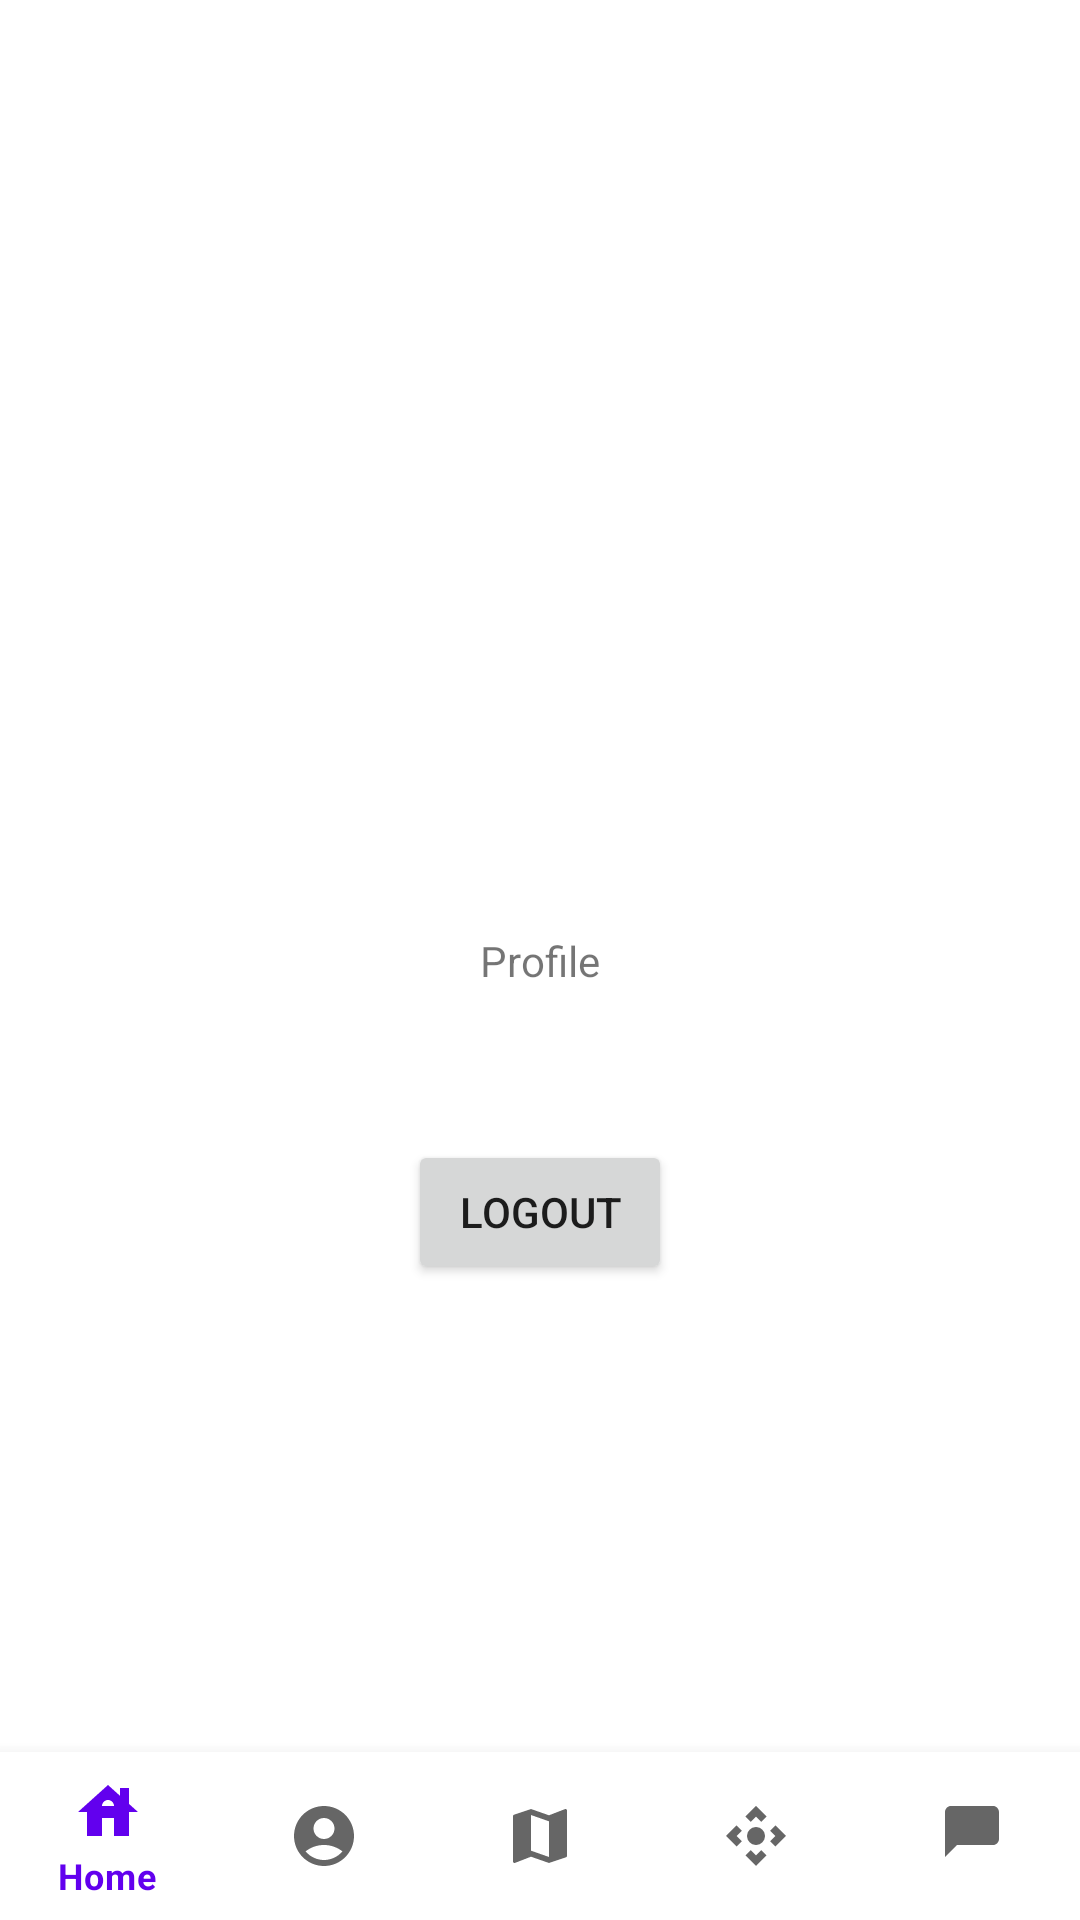

The Android layout XML behind this screen, and the referenced resources:
<!-- AndroidManifest.xml: application theme Theme.RentLink -->
<!-- res/layout/activity_profile.xml -->
<?xml version="1.0" encoding="utf-8"?>
<androidx.constraintlayout.widget.ConstraintLayout xmlns:android="http://schemas.android.com/apk/res/android"
    xmlns:app="http://schemas.android.com/apk/res-auto"
    xmlns:tools="http://schemas.android.com/tools"
    android:layout_width="match_parent"
    android:layout_height="match_parent"
    tools:context=".ProfileActivity">

    <TextView
        android:layout_width="wrap_content"
        android:layout_height="wrap_content"
        android:text="Profile"
        app:layout_constraintBottom_toBottomOf="parent"
        app:layout_constraintEnd_toEndOf="parent"
        app:layout_constraintStart_toStartOf="parent"
        app:layout_constraintTop_toTopOf="parent" />

    <Button
        android:id="@+id/buttonLogout"
        android:layout_width="wrap_content"
        android:layout_height="wrap_content"
        android:layout_marginBottom="212dp"
        android:text="Logout"
        app:layout_constraintBottom_toBottomOf="parent"
        app:layout_constraintEnd_toEndOf="parent"
        app:layout_constraintStart_toStartOf="parent" />

    <com.google.android.material.bottomnavigation.BottomNavigationView
        android:id="@+id/bottomNavigationView"
        android:layout_width="match_parent"
        android:layout_height="wrap_content"
        android:layout_gravity="bottom"
        app:layout_constraintBottom_toBottomOf="parent"
        app:menu="@menu/bottom_navigation_menu" />

</androidx.constraintlayout.widget.ConstraintLayout>
<!-- resources referenced by this layout -->
<resources>
  <style name="Theme.RentLink" parent="Theme.MaterialComponents.Light.NoActionBar">
          
          <item name="colorPrimary">@color/purple_500</item>
          <item name="colorPrimaryVariant">@color/purple_700</item>
          <item name="colorOnPrimary">@color/white</item>
          
          <item name="colorSecondary">@color/teal_200</item>
          <item name="colorSecondaryVariant">@color/teal_700</item>
          <item name="colorOnSecondary">@color/black</item>
          
          <item name="android:statusBarColor">?attr/colorPrimaryVariant</item>
          
      </style>
  <color name="purple_500">#FF6200EE</color>
  <color name="purple_700">#FF3700B3</color>
  <color name="white">#FFFFFFFF</color>
  <color name="teal_200">#FF03DAC5</color>
  <color name="teal_700">#FF018786</color>
  <color name="black">#FF000000</color>
</resources>
